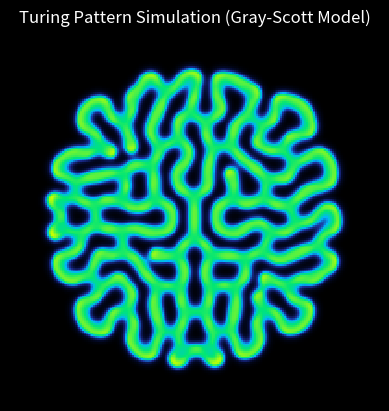

Reproduce this figure in Python.
import numpy as np  # Library for numerical operations and arrays
import matplotlib.pyplot as plt  # Library for creating visualizations
from matplotlib.animation import FuncAnimation  # Module for creating animations in Matplotlib
from matplotlib.colors import LinearSegmentedColormap, PowerNorm

# Grid size and parameters
N = 200  # Grid dimensions (N x N); larger N gives finer resolution but is computationally intensive
du, dv = 0.2, 0.1  # Diffusion rates: du for U (inhibitor, should be larger than dv for pattern formation), dv for V (activator)
f, k = 0.055, 0.062  # Feed rate (f) adds U over time; kill rate (k) removes V; specific values produce spots (try f=0.035, k=0.065 for stripes)
dt = 1.0  # Time step size for numerical stability (too large may cause instability)
steps = 5000  # Total number of simulation steps; more steps allow patterns to fully develop

# Initialize grids with random noise to break symmetry and initiate patterns
U = np.ones((N, N))  # U starts as uniform 1 (inhibitor everywhere)
V = np.zeros((N, N))  # V starts as uniform 0 (no activator initially)
# Seed a central square perturbation to kickstart pattern formation
U[N//2-20:N//2+20, N//2-20:N//2+20] = 0.5  # Lower U in center
V[N//2-20:N//2+20, N//2-20:N//2+20] = 0.25  # Add V in center
U += 0.05 * np.random.random((N, N))  # Add small random noise to U for realism
V += 0.05 * np.random.random((N, N))  # Add small random noise to V

# Laplacian function for diffusion: approximates second derivative using finite differences
# This models how chemicals spread to neighboring cells (up, down, left, right)
def laplacian(Z):
    return (np.roll(Z, 1, axis=0) + np.roll(Z, -1, axis=0) +  # Vertical neighbors
            np.roll(Z, 1, axis=1) + np.roll(Z, -1, axis=1) -  # Horizontal neighbors
            4 * Z)  # Subtract center cell four times

# Update function called for each animation frame
# Advances the simulation by applying reaction-diffusion equations
def update(frame):
    global U, V  # Use global variables to modify U and V in place
    for _ in range(10):  # Perform multiple sub-steps per frame to speed up simulation without slowing animation
        Lu = laplacian(U)  # Compute diffusion for U
        Lv = laplacian(V)  # Compute diffusion for V
        Uvv = U * V * V  # Reaction term: U inhibits V's growth quadratically
        # Update U: diffusion + feed - reaction
        U += dt * (du * Lu - Uvv + f * (1 - U))
        # Update V: diffusion + reaction - kill
        V += dt * (dv * Lv + Uvv - (f + k) * V)
    im.set_array(V)  # Update the image with current V values (activator patterns are visible here)
    return [im]  # Return the updated artist for blitting (efficient animation)

# Set up the figure and axis for plotting
fig, ax = plt.subplots(facecolor='black')  # Create a figure with a black background
ax.set_facecolor('black')

# Custom black-first colormap tuned to a neon bioelectric palette
# (deep blue base with cyan/green/yellow/orange highlights).
black_variation = LinearSegmentedColormap.from_list(
    "black_neon_bio",
    [
        (0.00, "#000000"),  # black background
        (0.10, "#040b2d"),  # deep navy
        (0.25, "#1e2f97"),  # electric blue
        (0.42, "#00b6ff"),  # cyan
        (0.58, "#00e676"),  # neon green
        (0.74, "#c6ff00"),  # yellow-green
        (0.88, "#ffd54f"),  # warm yellow
        (1.00, "#ff7043"),  # orange-red highlights
    ],
)

# PowerNorm brightens low-mid values to reveal more subtle structures.
im = ax.imshow(
    V,
    cmap=black_variation,
    norm=PowerNorm(gamma=0.75, vmin=0.0, vmax=0.65),
    interpolation='nearest',
)
ax.set_axis_off()
# Create animation: calls update for each frame, total frames = steps//10 to match sub-steps
ani = FuncAnimation(fig, update, frames=steps//10, interval=50, blit=True)  # interval=50ms between frames; blit optimizes redraw
plt.title('Turing Pattern Simulation (Gray-Scott Model)', color='white')  # Title for the plot
ani.save('turing_patterns_black_neon.gif', writer='pillow')  # Saves the neon variant as GIF
# plt.show()  # Optional: Still displays it
